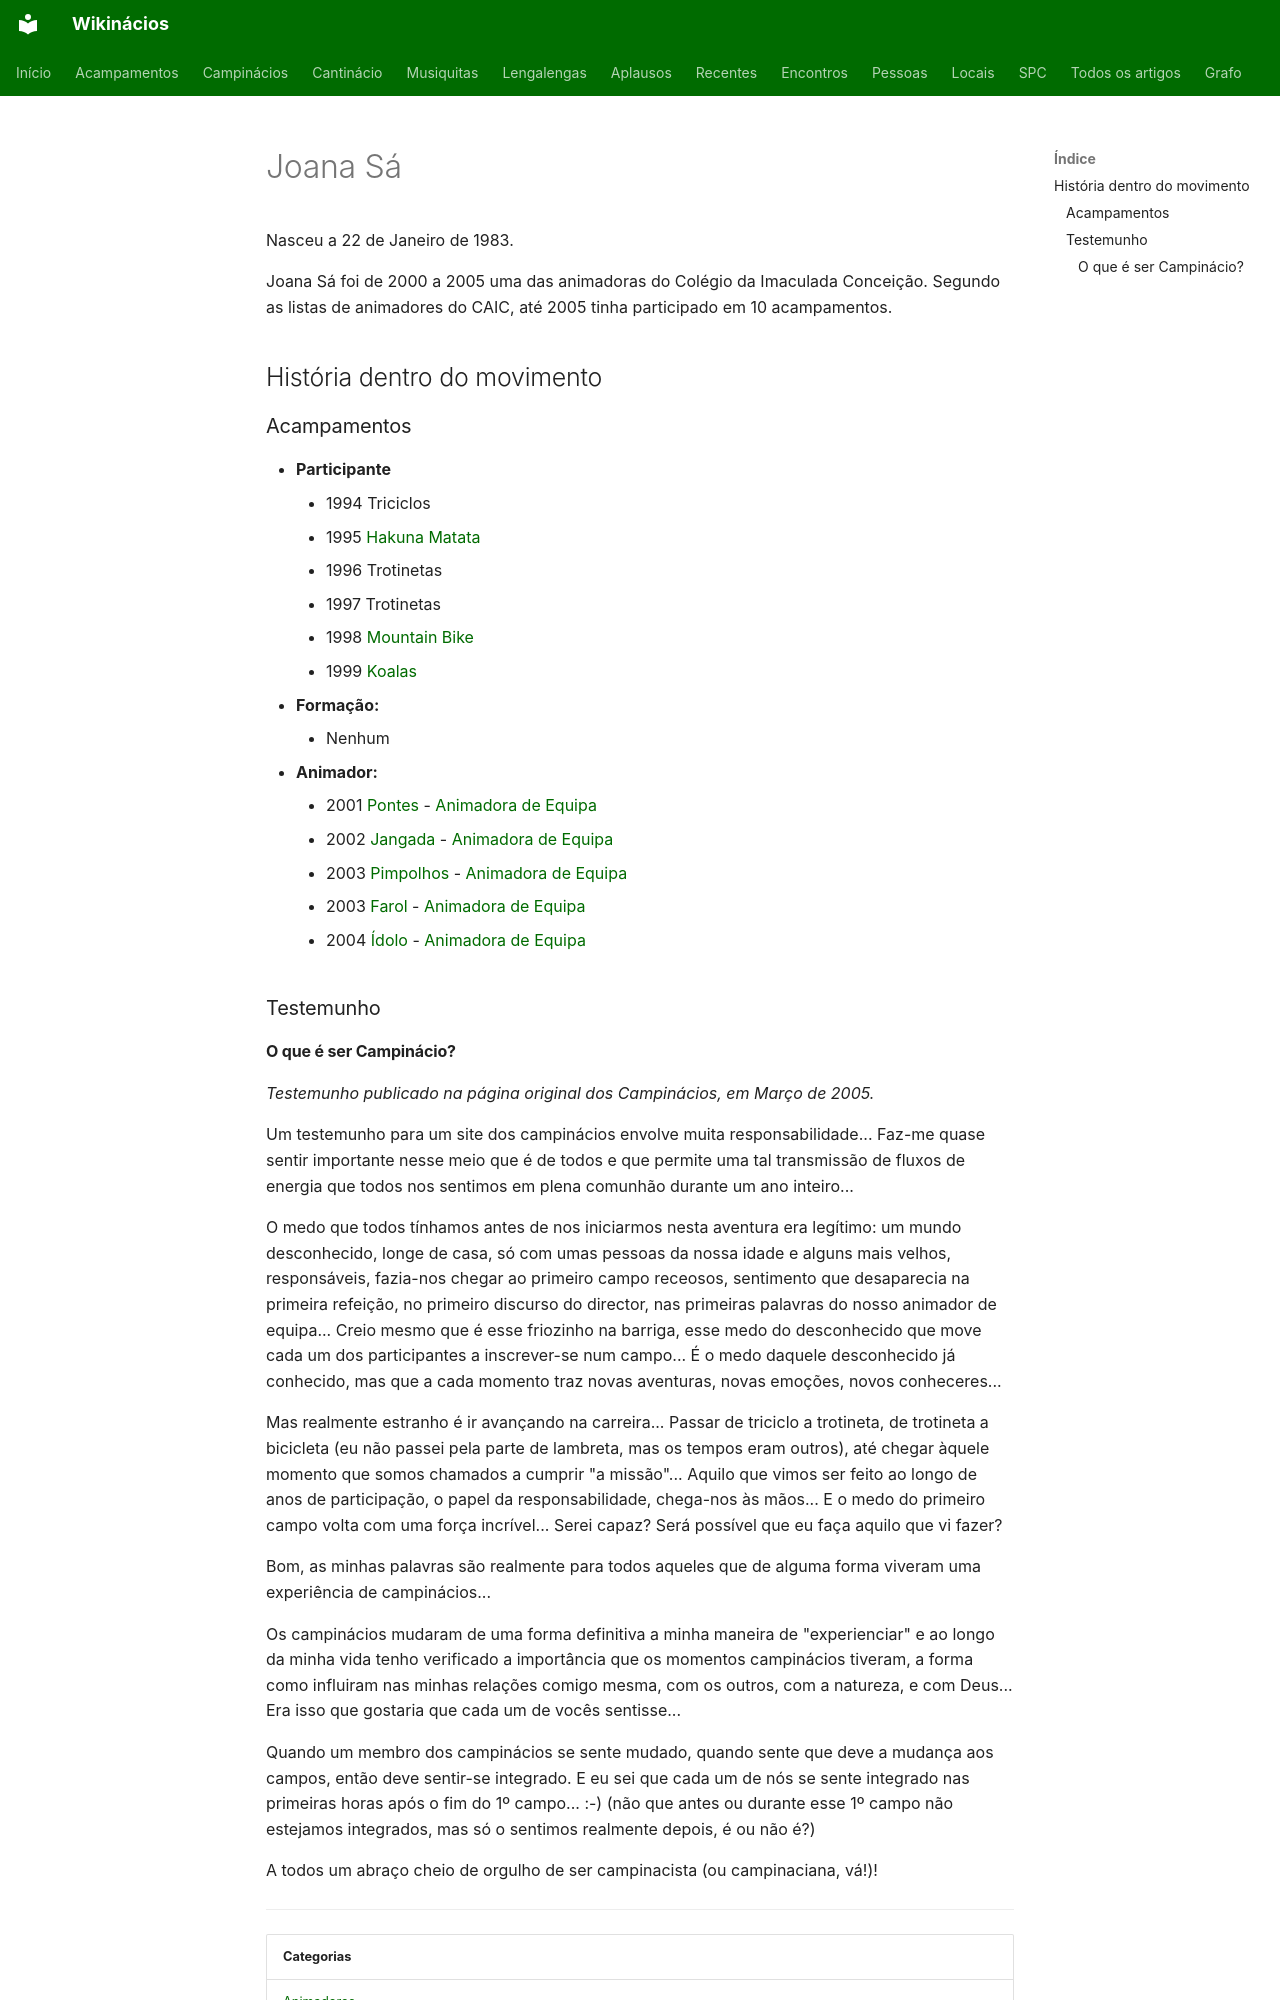

repository: neteinstein/Campinacios · page: Pessoas/J/Joana Sá.html · generator: mkdocs

# Joana Sá

Nasceu a 22 de Janeiro de 1983.

Joana Sá foi de 2000 a 2005 uma das animadoras do Colégio da Imaculada Conceição. Segundo as listas de animadores do CAIC, até 2005 tinha participado em 10 acampamentos.

## História dentro do movimento

### Acampamentos

- **Participante**
    - 1994 Triciclos
    - 1995 [Hakuna Matata](../../Acampamentos/1995/Hakuna%20Matata.md)
    - 1996 Trotinetas
    - 1997 Trotinetas
    - 1998 [Mountain Bike](../../Acampamentos/1998/Mountain%20Bike.md)
    - 1999 [Koalas](../../Acampamentos/1999/Koalas.md)
- **Formação:**
    - Nenhum
- **Animador:**
    - 2001 [Pontes](../../Acampamentos/2001/Pontes.md) - [Animadora de Equipa](../../Cargos/Animador%20de%20Equipa.md)
    - 2002 [Jangada](../../Acampamentos/2002/Jangada.md) - [Animadora de Equipa](../../Cargos/Animador%20de%20Equipa.md)
    - 2003 [Pimpolhos](../../Acampamentos/2003/Pimpolhos.md) - [Animadora de Equipa](../../Cargos/Animador%20de%20Equipa.md)
    - 2003 [Farol](../../Acampamentos/2003/Farol.md) - [Animadora de Equipa](../../Cargos/Animador%20de%20Equipa.md)
    - 2004 [Ídolo](../../Acampamentos/2004/%C3%8Ddolo.md) - [Animadora de Equipa](../../Cargos/Animador%20de%20Equipa.md)

### Testemunho
